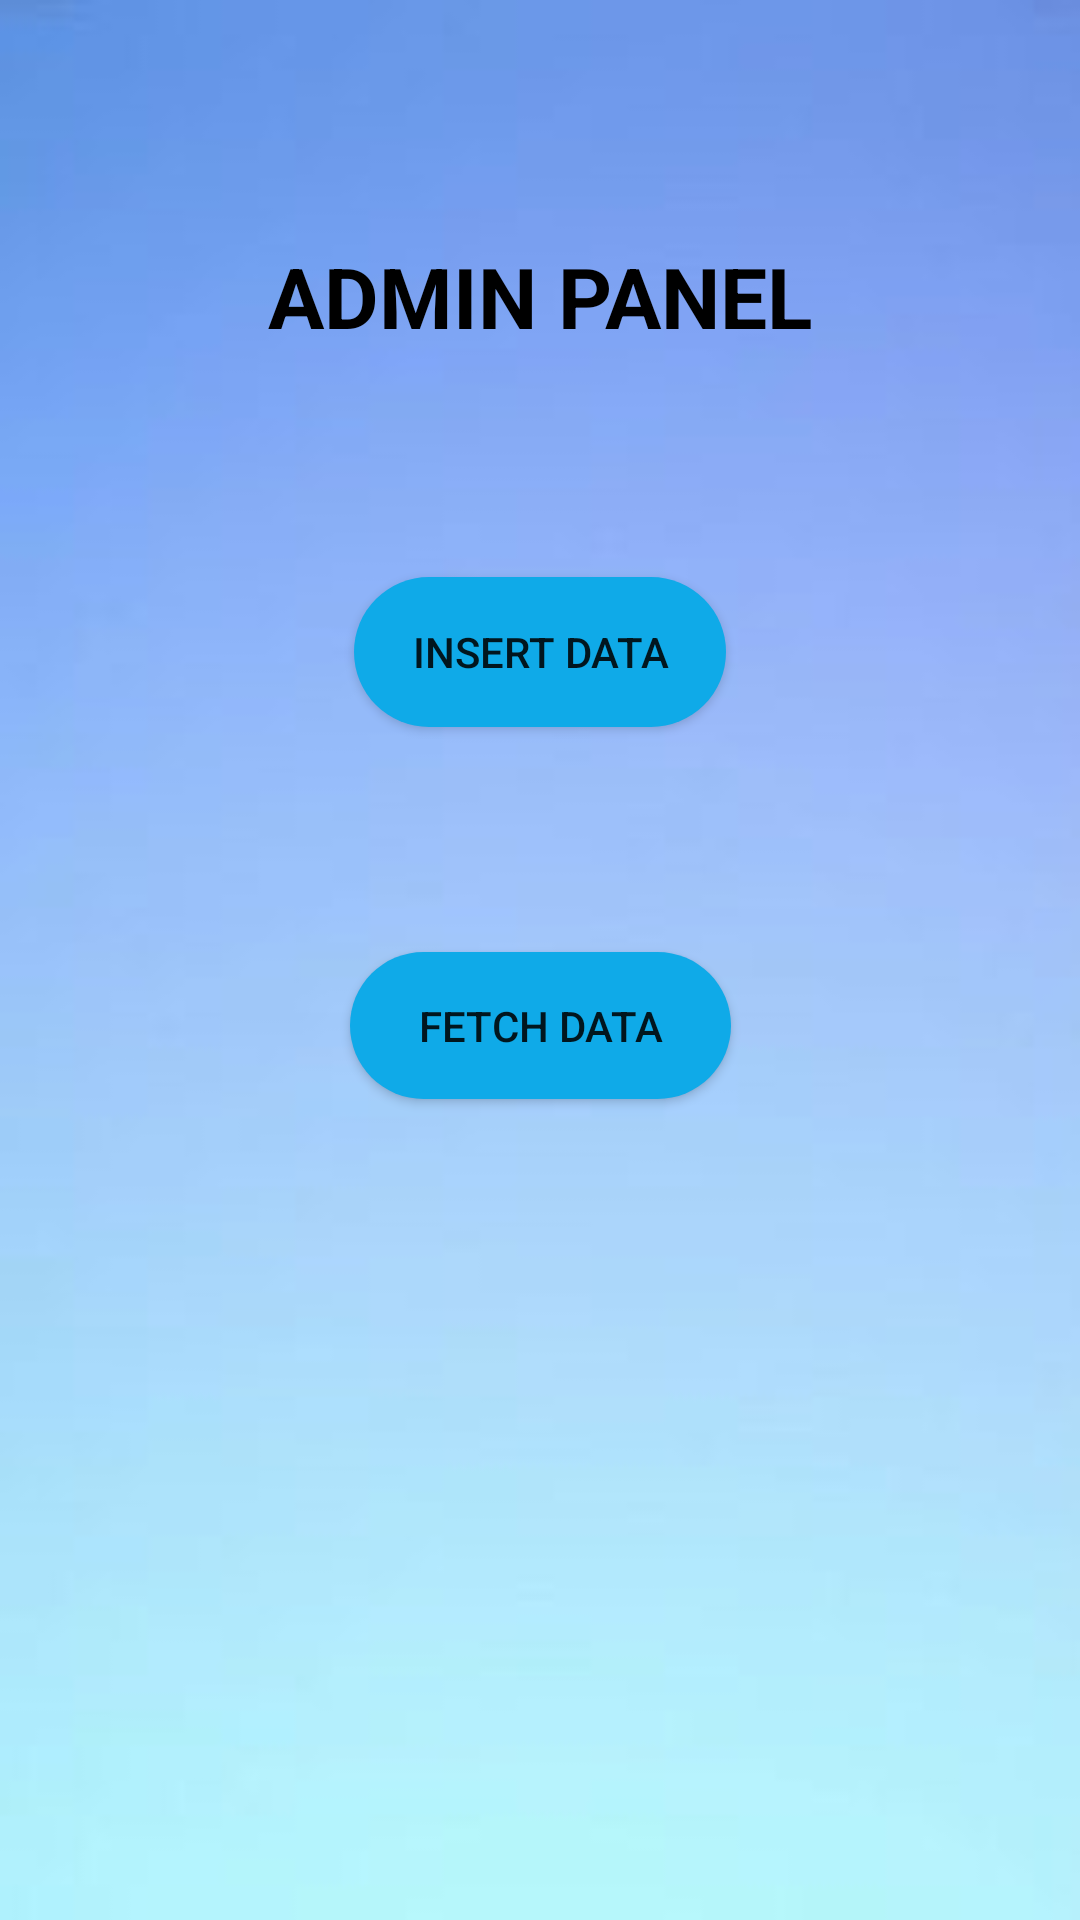

The Android layout XML behind this screen, and the referenced resources:
<!-- AndroidManifest.xml: application theme Theme.A_Profile -->
<!-- res/layout/activity_main.xml -->
<?xml version="1.0" encoding="utf-8"?>
<androidx.constraintlayout.widget.ConstraintLayout xmlns:android="http://schemas.android.com/apk/res/android"
    xmlns:app="http://schemas.android.com/apk/res-auto"
    xmlns:tools="http://schemas.android.com/tools"
    android:layout_width="match_parent"
    android:layout_height="match_parent"
    android:background="@drawable/nwbg"
    tools:context="MainActivity">

    <TextView
        android:id="@+id/textView"
        android:layout_width="wrap_content"
        android:layout_height="wrap_content"
        android:layout_marginTop="80dp"
        android:gravity="center"
        android:text="ADMIN PANEL"
        android:textColor="@color/black"
        android:textSize="28sp"
        android:textStyle="bold"
        app:layout_constraintEnd_toEndOf="parent"
        app:layout_constraintStart_toStartOf="parent"
        app:layout_constraintTop_toTopOf="parent" />

    <Button
        android:id="@+id/btnInsertData"
        android:layout_width="124dp"
        android:layout_height="50dp"
        android:layout_marginTop="75dp"
        android:background="@drawable/btn_bg"
        android:text="insert Data"
        app:layout_constraintEnd_toEndOf="parent"
        app:layout_constraintStart_toStartOf="parent"
        app:layout_constraintTop_toBottomOf="@+id/textView" />

    <Button
        android:id="@+id/btnFetchData"
        android:layout_width="127dp"
        android:layout_height="49dp"
        android:layout_marginTop="75dp"
        android:background="@drawable/btn_bg"
        android:text="Fetch Data"
        app:layout_constraintEnd_toEndOf="parent"
        app:layout_constraintStart_toStartOf="parent"
        app:layout_constraintTop_toBottomOf="@+id/btnInsertData" />

</androidx.constraintlayout.widget.ConstraintLayout>
<!-- resources referenced by this layout -->
<resources>
  <color name="black">#FF000000</color>
  <!-- drawable btn_bg (drawable) -->
  <?xml version="1.0" encoding="utf-8"?>
  <shape xmlns:android="http://schemas.android.com/apk/res/android">
      <solid android:color="#0FAAE8"/>
      <corners android:radius="70dp"/>
  </shape>
  <!-- drawable nwbg: jpg bitmap (drawable, 2852 bytes) -->
  <style name="Theme.A_Profile" parent="Theme.AppCompat.Light.NoActionBar">
          
          <item name="colorPrimary">@color/purple_500</item>
          <item name="colorPrimaryVariant">@color/purple_700</item>
          <item name="colorOnPrimary">@color/white</item>
          
          <item name="colorSecondary">@color/teal_200</item>
          <item name="colorSecondaryVariant">@color/teal_700</item>
          <item name="colorOnSecondary">@color/black</item>
          
          <item name="android:statusBarColor">?attr/colorPrimaryVariant</item>
          
      </style>
  <color name="purple_500">#FF6200EE</color>
  <color name="purple_700">#FF3700B3</color>
  <color name="white">#FFFFFFFF</color>
  <color name="teal_200">#FF03DAC5</color>
  <color name="teal_700">#FF018786</color>
</resources>
